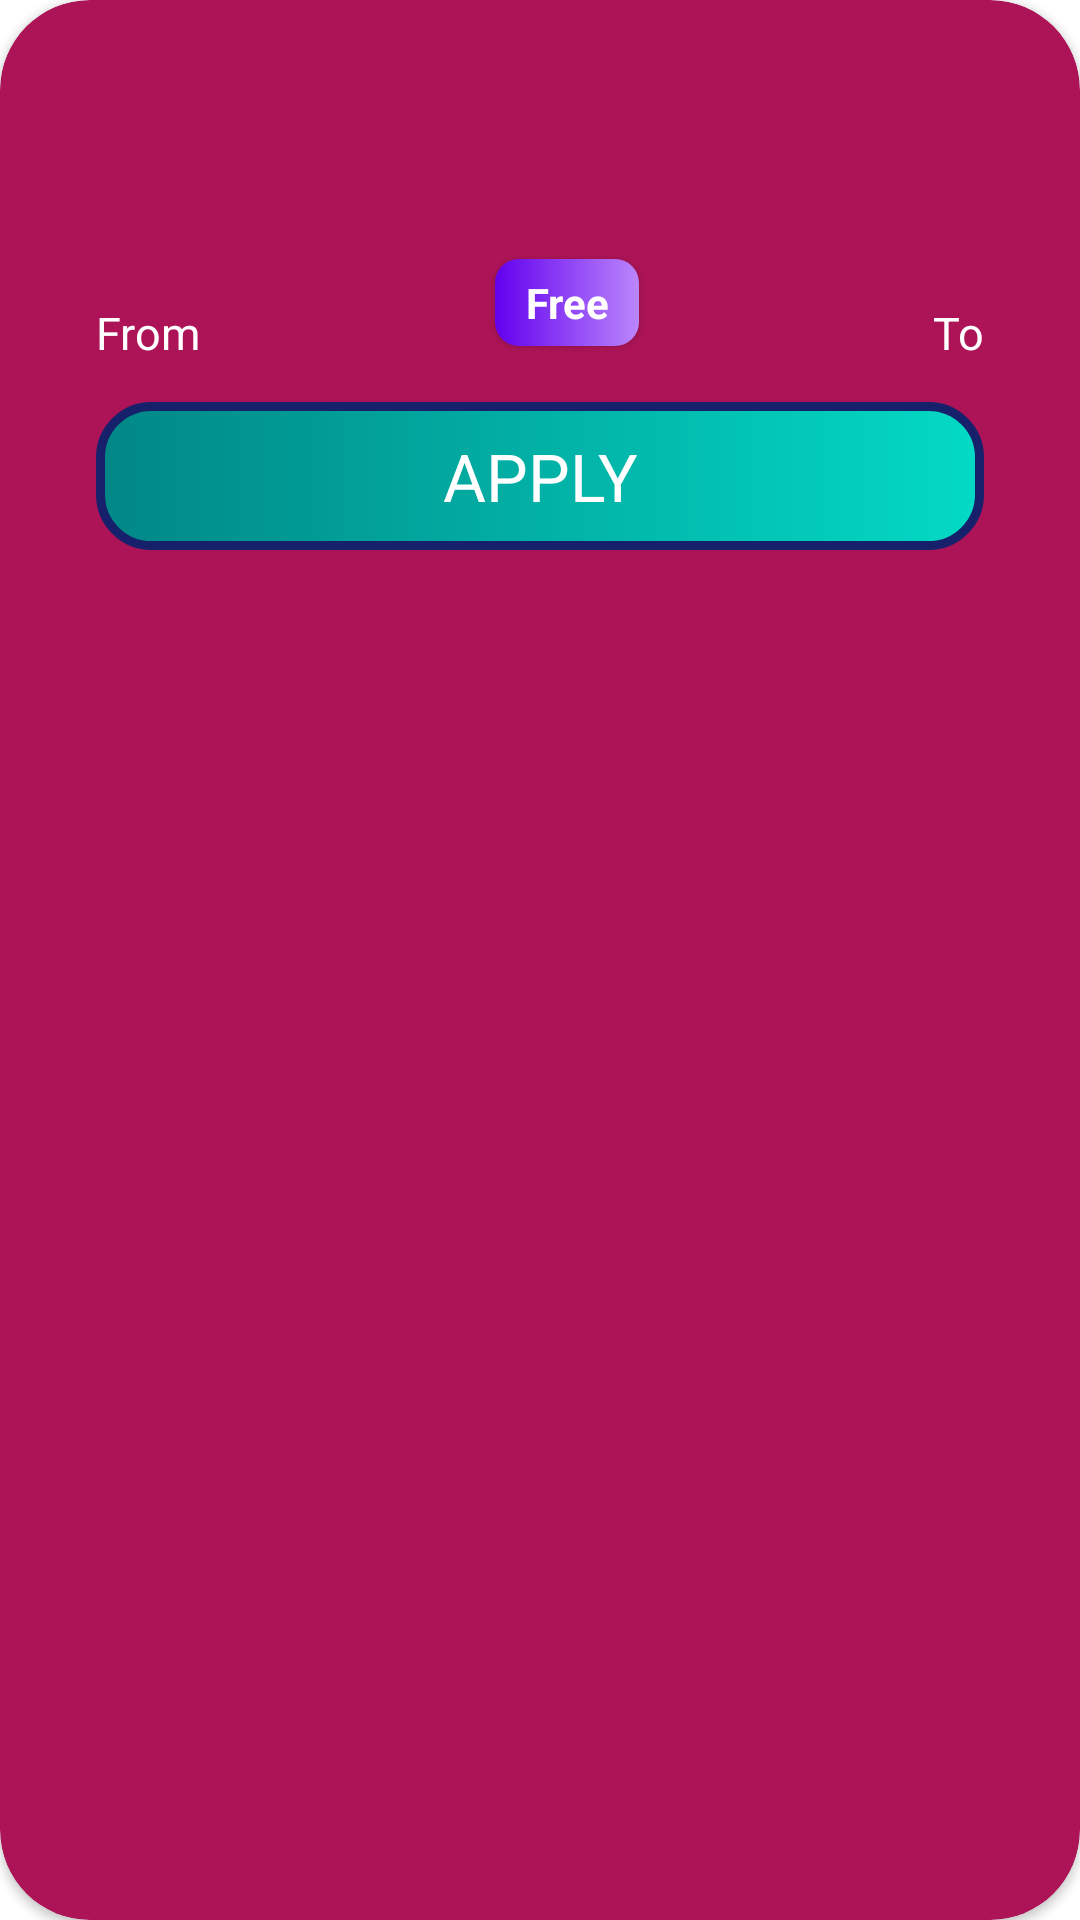

Produce the Android XML layout that renders to this screen, including the resource entries it uses.
<!-- AndroidManifest.xml: application theme Theme.LearnShala -->
<!-- res/layout/recycler_view_workshop_item.xml -->
<?xml version="1.0" encoding="utf-8"?>
<androidx.cardview.widget.CardView
    android:id="@+id/card"
    xmlns:android="http://schemas.android.com/apk/res/android"
    android:layout_width="match_parent"
    android:layout_height="wrap_content"
    xmlns:app="http://schemas.android.com/apk/res-auto"
    xmlns:tools="http://schemas.android.com/tools"
    android:layout_margin="16dp"
    app:cardCornerRadius="30dp"
    app:cardBackgroundColor="@color/pink">

    <androidx.constraintlayout.widget.ConstraintLayout
        android:layout_width="match_parent"
        android:layout_height="match_parent">

        <TextView
            android:id="@+id/titleTV"
            android:layout_width="match_parent"
            android:layout_height="wrap_content"
            android:textSize="22sp"
            android:textColor="@color/white"
            tools:text="Algorithm, Intro to Machine Learning"
            android:layout_margin="16dp"
            android:textStyle="bold"
            app:layout_constraintTop_toTopOf="parent"/>

        <TextView
            android:id="@+id/organisationTV"
            android:layout_width="wrap_content"
            android:layout_height="wrap_content"
            android:layout_marginStart="16dp"
            tools:text="by RESIN REIGN"
            android:textColor="@color/white"
            android:textStyle="bold"
            app:layout_constraintTop_toBottomOf="@id/titleTV"
            app:layout_constraintStart_toStartOf="parent"/>

        <LinearLayout
            android:id="@+id/ll1"
            android:layout_width="wrap_content"
            android:layout_height="wrap_content"
            android:orientation="vertical"
            android:layout_marginStart="32dp"
            android:layout_marginTop="16dp"
            app:layout_constraintTop_toBottomOf="@id/organisationTV"
            app:layout_constraintStart_toStartOf="parent">

            <TextView
                android:id="@+id/fromTV"
                android:layout_width="wrap_content"
                android:layout_height="wrap_content"
                tools:text="04 FEB 2023"
                android:textColor="@color/white"
                android:textSize="15sp"/>
            <TextView
                android:layout_width="wrap_content"
                android:layout_height="wrap_content"
                android:text="@string/from"
                android:textColor="@color/white"
                android:textSize="15sp"/>
        </LinearLayout>

        <LinearLayout
            android:id="@+id/ll2"
            android:layout_width="wrap_content"
            android:layout_height="wrap_content"
            android:orientation="vertical"
            android:layout_marginEnd="32dp"
            android:layout_marginTop="16dp"
            app:layout_constraintTop_toBottomOf="@id/organisationTV"
            app:layout_constraintEnd_toEndOf="parent">

            <TextView
                android:id="@+id/toTV"
                android:layout_width="wrap_content"
                android:layout_height="wrap_content"
                tools:text="10 FEB 2023"
                android:textColor="@color/white"
                android:textSize="15sp"/>
            <TextView
                android:layout_width="wrap_content"
                android:layout_height="wrap_content"
                android:text="@string/to"
                android:layout_gravity="end"
                android:textColor="@color/white"
                android:textSize="15sp"/>
        </LinearLayout>

        <TextView
            android:layout_width="wrap_content"
            android:layout_height="wrap_content"
            android:text="@string/free"
            android:textColor="@color/white"
            android:background="@drawable/tv_bg"
            android:paddingHorizontal="10dp"
            android:paddingVertical="5dp"
            android:elevation="2dp"
            android:gravity="center"
            android:textStyle="bold"
            app:layout_constraintStart_toEndOf="@+id/ll1"
            app:layout_constraintEnd_toStartOf="@id/ll2"
            app:layout_constraintTop_toTopOf="@id/ll2"
            app:layout_constraintBottom_toBottomOf="@id/ll1"/>

        <TextView
            android:id="@+id/applyBtn"
            android:layout_width="match_parent"
            android:layout_height="wrap_content"
            android:text="@string/apply"
            android:padding="10dp"
            android:textColor="@color/white"
            android:gravity="center"
            android:layout_marginTop="13dp"
            android:textSize="22sp"
            android:background="@drawable/button_background"
            android:layout_marginHorizontal="32dp"
            app:layout_constraintTop_toBottomOf="@id/ll1"
            android:clickable="true"
            android:focusable="true" />

        <View
            android:id="@+id/line"
            android:layout_width="match_parent"
            android:layout_height="2dp"
            android:layout_marginTop="14dp"
            android:layout_marginHorizontal="20dp"
            android:background="@drawable/line"
            app:layout_constraintTop_toBottomOf="@id/applyBtn"/>

        <TextView
            android:id="@+id/descriptionTv"
            android:layout_width="match_parent"
            android:layout_height="wrap_content"
            android:textColor="@color/white"
            android:layout_marginVertical="16dp"
            android:gravity="center"
            android:layout_marginHorizontal="16dp"
            tools:text="An engaging and interactive online workshop to explore how we can look at Heritage as a way to connect to our cultural history and environment through stories. A rich country like India has so many facets to it when we look at it as a rich heritage and not just as history."
            app:layout_constraintTop_toBottomOf="@id/line"
            app:layout_constraintBottom_toBottomOf="parent"/>

    </androidx.constraintlayout.widget.ConstraintLayout>

</androidx.cardview.widget.CardView>
<!-- resources referenced by this layout -->
<resources>
  <color name="pink">#AD1457</color>
  <color name="white">#FFFFFFFF</color>
  <!-- drawable button_background (drawable) -->
  <?xml version="1.0" encoding="utf-8"?>
  <ripple xmlns:android="http://schemas.android.com/apk/res/android"
      android:color="#A6A6A6">
  
      <item>
          <shape
              android:shape="rectangle">
  
              <stroke android:color="@color/strokeColor"
                  android:width="3dp"/>
              <gradient android:type="linear"
                  android:angle="360"
                  android:startColor="@color/teal_700"
                  android:endColor="@color/teal_200">
              </gradient>
              <corners android:radius="17dp"/>
          </shape>
      </item>
  
  
  </ripple>
  <!-- drawable tv_bg (drawable) -->
  <?xml version="1.0" encoding="utf-8"?>
  <shape xmlns:android="http://schemas.android.com/apk/res/android"
      android:shape="rectangle">
  
      <corners android:radius="8dp"/>
      <gradient
          android:endColor="@color/purple_200"
          android:startColor="@color/purple_500"
          android:angle="360">
      </gradient>
  </shape>
  <string name="apply">APPLY</string>
  <string name="free">Free</string>
  <string name="from">From</string>
  <string name="to">To</string>
  <style name="Theme.LearnShala" parent="Theme.MaterialComponents.DayNight.DarkActionBar">
          
          <item name="colorPrimary">@color/purple_500</item>
          <item name="colorPrimaryVariant">@color/purple_700</item>
          <item name="colorOnPrimary">@color/white</item>
          
          <item name="colorSecondary">@color/teal_200</item>
          <item name="colorSecondaryVariant">@color/teal_700</item>
          <item name="colorOnSecondary">@color/black</item>
          
          <item name="android:statusBarColor">?attr/colorPrimaryVariant</item>
          
      </style>
  <color name="strokeColor">#16206B</color>
  <color name="teal_700">#FF018786</color>
  <color name="teal_200">#FF03DAC5</color>
  <color name="purple_200">#FFBB86FC</color>
  <color name="purple_500">#FF6200EE</color>
  <color name="purple_700">#FF3700B3</color>
  <color name="black">#FF000000</color>
</resources>
